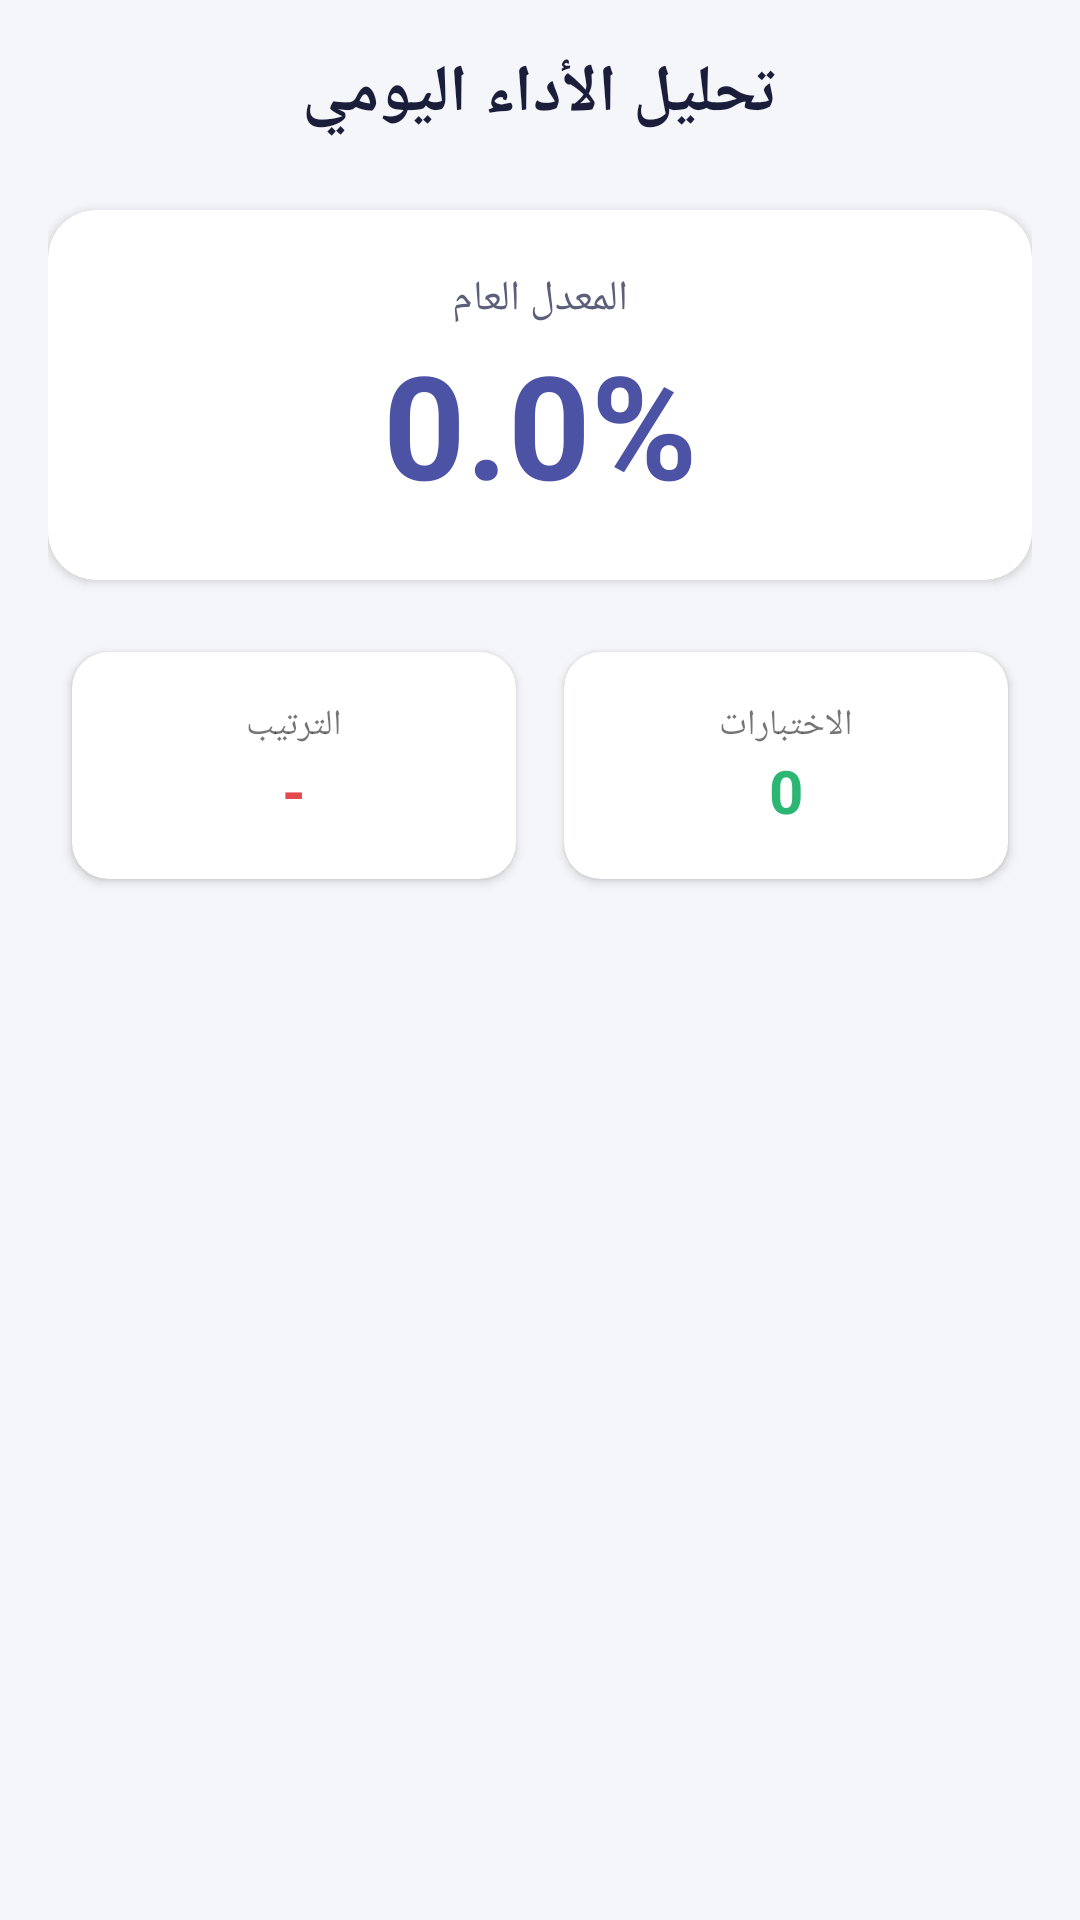

The Android layout XML behind this screen, and the referenced resources:
<!-- AndroidManifest.xml: application theme Theme.StudntAPP -->
<!-- res/layout/activity_report.xml -->
<?xml version="1.0" encoding="utf-8"?>
<LinearLayout xmlns:android="http://schemas.android.com/apk/res/android"
    xmlns:app="http://schemas.android.com/apk/res-auto"
    android:layout_width="match_parent"
    android:layout_height="match_parent"
    android:background="@color/canvas"
    android:orientation="vertical"
    android:padding="16dp">

    <TextView
        android:layout_width="match_parent"
        android:layout_height="wrap_content"
        android:layout_marginBottom="24dp"
        android:gravity="center"
        android:text="تحليل الأداء اليومي"
        android:textColor="@color/ink"
        android:textSize="22sp"
        android:textStyle="bold" />

    <androidx.cardview.widget.CardView
        android:layout_width="match_parent"
        android:layout_height="wrap_content"
        app:cardCornerRadius="16dp"
        android:layout_marginBottom="16dp">
        <LinearLayout
            android:layout_width="match_parent"
            android:layout_height="wrap_content"
            android:orientation="vertical"
            android:padding="20dp"
            android:gravity="center">
            <TextView android:layout_width="wrap_content" android:layout_height="wrap_content" android:text="المعدل العام" android:textColor="@color/ink_muted"/>
            <TextView android:id="@+id/tvReportAverage" android:layout_width="wrap_content" android:layout_height="wrap_content" android:text="0.0%" android:textSize="48sp" android:textStyle="bold" android:textColor="?attr/colorPrimary"/>
        </LinearLayout>
    </androidx.cardview.widget.CardView>

    <GridLayout
        android:layout_width="match_parent"
        android:layout_height="wrap_content"
        android:columnCount="2">

        <androidx.cardview.widget.CardView
            android:layout_width="0dp" android:layout_height="wrap_content" android:layout_columnWeight="1" android:layout_margin="8dp" app:cardCornerRadius="12dp">
            <LinearLayout android:orientation="vertical" android:padding="16dp" android:gravity="center" android:layout_width="match_parent" android:layout_height="wrap_content">
                <TextView android:text="الترتيب" android:textSize="12sp" android:layout_width="wrap_content" android:layout_height="wrap_content"/>
                <TextView android:id="@+id/tvReportRank" android:text="-" android:textSize="20sp" android:textStyle="bold" android:textColor="@color/error_red" android:layout_width="wrap_content" android:layout_height="wrap_content"/>
            </LinearLayout>
        </androidx.cardview.widget.CardView>

        <androidx.cardview.widget.CardView
            android:layout_width="0dp" android:layout_height="wrap_content" android:layout_columnWeight="1" android:layout_margin="8dp" app:cardCornerRadius="12dp">
            <LinearLayout android:orientation="vertical" android:padding="16dp" android:gravity="center" android:layout_width="match_parent" android:layout_height="wrap_content">
                <TextView android:text="الاختبارات" android:textSize="12sp" android:layout_width="wrap_content" android:layout_height="wrap_content"/>
                <TextView android:id="@+id/tvReportQuizzes" android:text="0" android:textSize="20sp" android:textStyle="bold" android:textColor="@color/success_green" android:layout_width="wrap_content" android:layout_height="wrap_content"/>
            </LinearLayout>
        </androidx.cardview.widget.CardView>

    </GridLayout>

</LinearLayout>
<!-- resources referenced by this layout -->
<resources>
  <color name="canvas">#F4F6F9</color>
  <color name="error_red">#E5484D</color>
  <color name="ink">#1B1E3A</color>
  <color name="ink_muted">#5B5F7A</color>
  <color name="success_green">#2BB673</color>
  <style name="Theme.StudntAPP" parent="Theme.Resalaty.Indigo" />
  <style name="Theme.Resalaty.Indigo" parent="Base.Theme.StudntAPP">
          <item name="colorPrimary">@color/p_indigo</item>
          <item name="colorPrimaryVariant">@color/p_indigo_dark</item>
          <item name="colorOnPrimary">@color/white</item>
      </style>
  <style name="Base.Theme.StudntAPP" parent="Theme.MaterialComponents.DayNight.NoActionBar">
          <item name="colorPrimary">@color/indigo</item>
          <item name="colorPrimaryVariant">@color/indigo_dark</item>
          <item name="colorOnPrimary">@color/white</item>
          <item name="colorSecondary">@color/gold</item>
          <item name="colorSecondaryVariant">@color/gold</item>
          <item name="colorOnSecondary">@color/indigo_deep</item>
          <item name="android:colorBackground">@color/canvas</item>
          <item name="colorSurface">@color/surface</item>
          <item name="colorError">@color/error_red</item>
          <item name="android:windowAnimationStyle">@style/App.WindowAnimation</item>
          <item name="android:statusBarColor">?attr/colorPrimary</item>
          <item name="android:navigationBarColor">@color/surface</item>
          <item name="android:windowBackground">@drawable/app_background</item>
          
          <item name="android:windowLayoutInDisplayCutoutMode" tools:targetApi="o_mr1">shortEdges</item>
      </style>
  <color name="p_indigo">#4C53A4</color>
  <color name="p_indigo_dark">#2F358F</color>
  <color name="white">#FFFFFF</color>
  <color name="indigo">#4C53A4</color>
  <color name="indigo_dark">#2F358F</color>
  <color name="gold">#F7A61B</color>
  <color name="indigo_deep">#1B1E3A</color>
  <color name="surface">#FFFFFF</color>
  <style name="App.WindowAnimation" parent="">
          <item name="android:activityOpenEnterAnimation">@anim/slide_in</item>
          <item name="android:activityOpenExitAnimation">@anim/slide_out</item>
          <item name="android:activityCloseEnterAnimation">@anim/slide_in_back</item>
          <item name="android:activityCloseExitAnimation">@anim/slide_out_back</item>
      </style>
  <!-- drawable app_background (drawable) -->
  <?xml version="1.0" encoding="utf-8"?>
  <shape xmlns:android="http://schemas.android.com/apk/res/android"
      android:shape="rectangle">
      <solid android:color="@color/canvas" />
  </shape>
</resources>
